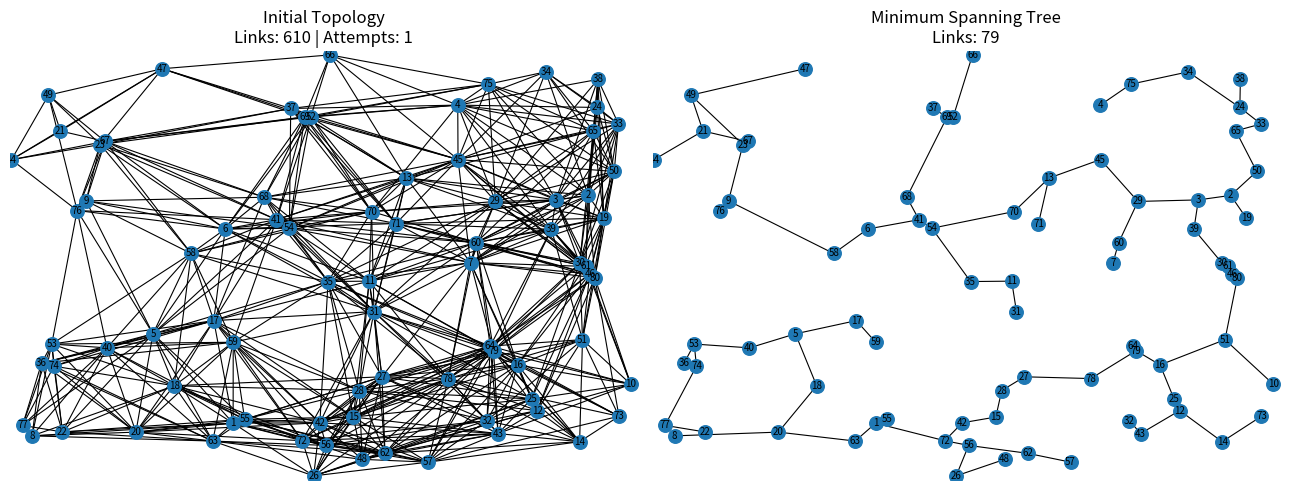

The script that saved this image:
import argparse
import random
from dataclasses import dataclass
from pathlib import Path

try:
    import matplotlib.pyplot as plt
    import networkx as nx
except ModuleNotFoundError as exc:
    missing = exc.name or "required package"
    raise SystemExit(
        f"Missing dependency: {missing}. Run `pip install -r requirements.txt` first."
    ) from exc


@dataclass(frozen=True)
class NetworkSummary:
    nodes: int
    original_edges: int
    mst_edges: int
    attempts: int
    original_total_length: float
    mst_total_length: float


def validate_args(args: argparse.Namespace) -> None:
    if args.nodes < 2:
        raise ValueError("--nodes must be at least 2.")
    if args.area_size <= 0:
        raise ValueError("--area-size must be positive.")
    if args.radius_ratio <= 0:
        raise ValueError("--radius-ratio must be positive.")
    if not 0 <= args.edge_probability <= 1:
        raise ValueError("--edge-probability must be between 0 and 1.")
    if args.max_attempts < 1:
        raise ValueError("--max-attempts must be at least 1.")


def generate_random_network(
    num_nodes: int,
    area_size: float,
    communication_radius: float,
    edge_probability: float,
    seed: int | None = None,
    max_attempts: int = 2_000,
) -> tuple["nx.Graph", int]:
    rng = random.Random(seed)

    for attempt in range(1, max_attempts + 1):
        graph = nx.Graph()
        for node in range(1, num_nodes + 1):
            graph.add_node(
                node,
                pos=(rng.uniform(0, area_size), rng.uniform(0, area_size)),
            )

        for i in range(1, num_nodes + 1):
            for j in range(i + 1, num_nodes + 1):
                x1, y1 = graph.nodes[i]["pos"]
                x2, y2 = graph.nodes[j]["pos"]
                distance = ((x1 - x2) ** 2 + (y1 - y2) ** 2) ** 0.5
                if distance <= communication_radius and rng.random() < edge_probability:
                    graph.add_edge(i, j, weight=distance)

        if nx.is_connected(graph):
            return graph, attempt

    raise RuntimeError(
        "Failed to generate a connected graph. "
        "Try increasing --radius-ratio, --edge-probability, or --max-attempts."
    )


def total_edge_weight(graph: "nx.Graph") -> float:
    return sum(data["weight"] for _, _, data in graph.edges(data=True))


def summarize_network(graph: "nx.Graph", mst: "nx.Graph", attempts: int) -> NetworkSummary:
    return NetworkSummary(
        nodes=graph.number_of_nodes(),
        original_edges=graph.number_of_edges(),
        mst_edges=mst.number_of_edges(),
        attempts=attempts,
        original_total_length=total_edge_weight(graph),
        mst_total_length=total_edge_weight(mst),
    )


def draw_graph(ax, graph: "nx.Graph", title: str, area_size: float) -> None:
    pos = nx.get_node_attributes(graph, "pos")
    nx.draw(
        graph,
        pos,
        ax=ax,
        node_size=95,
        width=0.8,
        with_labels=True,
        font_size=7,
    )
    ax.set_title(title)
    ax.set_xlim(0, area_size)
    ax.set_ylim(0, area_size)
    ax.set_xlabel("X")
    ax.set_ylabel("Y")


def print_summary(summary: NetworkSummary) -> None:
    print(f"Nodes: {summary.nodes}")
    print(f"Original edges: {summary.original_edges}")
    print(f"MST edges: {summary.mst_edges}")
    print(f"Generation attempts: {summary.attempts}")
    print(f"Original total link length: {summary.original_total_length:.2f}")
    print(f"MST total link length: {summary.mst_total_length:.2f}")


def run(args: argparse.Namespace) -> None:
    validate_args(args)
    radius = args.radius_ratio * args.area_size
    graph, attempts = generate_random_network(
        args.nodes,
        args.area_size,
        radius,
        args.edge_probability,
        seed=args.seed,
        max_attempts=args.max_attempts,
    )
    mst = nx.minimum_spanning_tree(graph)
    summary = summarize_network(graph, mst, attempts)
    print_summary(summary)

    fig, axes = plt.subplots(1, 2, figsize=(13, 5))
    draw_graph(
        axes[0],
        graph,
        f"Initial Topology\nLinks: {summary.original_edges} | Attempts: {summary.attempts}",
        args.area_size,
    )
    draw_graph(
        axes[1],
        mst,
        f"Minimum Spanning Tree\nLinks: {summary.mst_edges}",
        args.area_size,
    )
    fig.tight_layout()

    if args.output:
        output = Path(args.output)
        output.parent.mkdir(parents=True, exist_ok=True)
        fig.savefig(output, dpi=180)
        print(f"Saved figure to {output}")
    else:
        plt.show()


def parse_args() -> argparse.Namespace:
    parser = argparse.ArgumentParser(
        description="Wireless sensor network topology and MST simulation."
    )
    parser.add_argument("--nodes", type=int, default=80)
    parser.add_argument("--area-size", type=float, default=100)
    parser.add_argument("--radius-ratio", type=float, default=1 / 3)
    parser.add_argument("--edge-probability", type=float, default=0.8)
    parser.add_argument("--max-attempts", type=int, default=2_000)
    parser.add_argument("--seed", type=int, default=None)
    parser.add_argument("--output", type=str, default=None)
    return parser.parse_args()


if __name__ == "__main__":
    run(parse_args())
